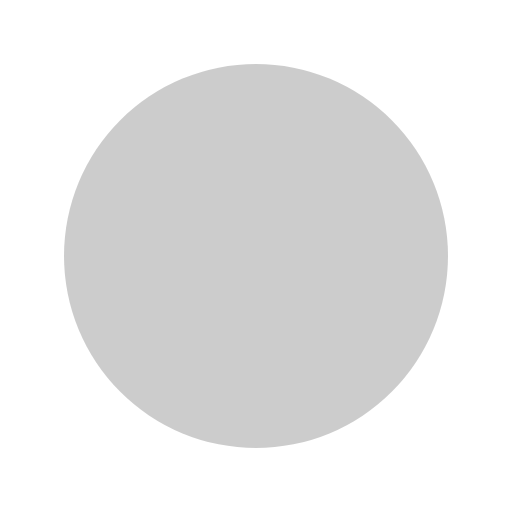
t = 0.00 s
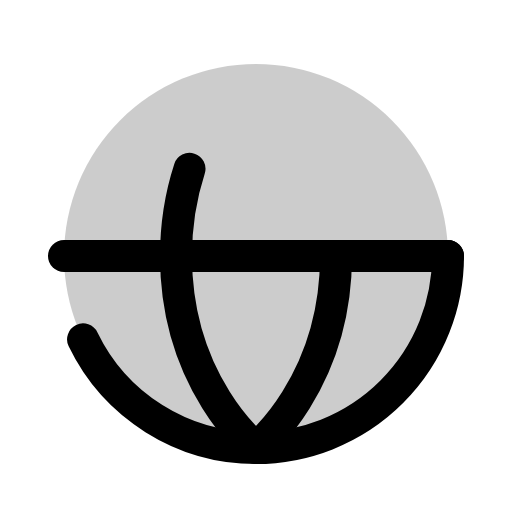
t = 0.38 s
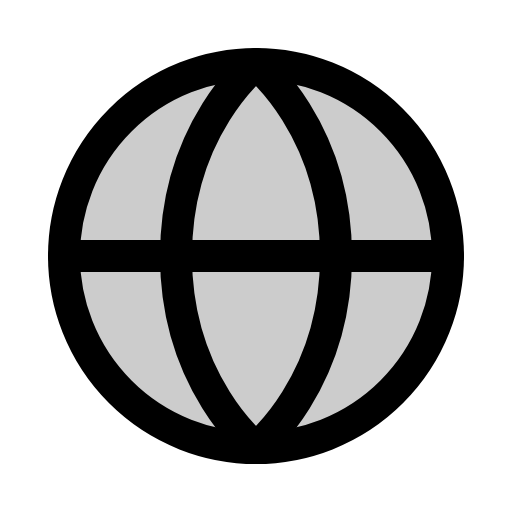
t = 1.13 s
t = 1.50 s: frame unchanged from t = 1.13 s, image omitted
t = 1.88 s: frame unchanged from t = 1.13 s, image omitted
t = 2.63 s: frame unchanged from t = 1.13 s, image omitted

The animated SVG that drew these frames (rendered in a browser with its animation timeline set to each time). Animation: 1 CSS @keyframes rule; one cycle of 3.00 s, repeats indefinitely.

<svg xmlns="http://www.w3.org/2000/svg" viewBox="0 0 256 256">
  <style>
    .draw-line {
      stroke-dasharray: 2000;
      stroke-dashoffset: 0;
    }
    svg:hover .draw-line {
      animation: phosphor-draw-in 3s ease-in-out infinite alternate;
    }
    @keyframes phosphor-draw-in {
      0%   { stroke-dashoffset: 2000; }
      50%  { stroke-dashoffset: 0; }
      100% { stroke-dashoffset: 0; }
    }
  </style><rect width="256" height="256" fill="none"/><circle cx="128" cy="128" r="96" opacity="0.2"/><line x1="32" y1="128" x2="224" y2="128" fill="none" stroke="currentColor" stroke-linecap="round" stroke-linejoin="round" stroke-width="16" class="draw-line"/><circle cx="128" cy="128" r="96" fill="none" stroke="currentColor" stroke-linecap="round" stroke-linejoin="round" stroke-width="16" class="draw-line"/><path d="M168,128c0,64-40,96-40,96s-40-32-40-96,40-96,40-96S168,64,168,128Z" fill="none" stroke="currentColor" stroke-linecap="round" stroke-linejoin="round" stroke-width="16" class="draw-line"/></svg>
